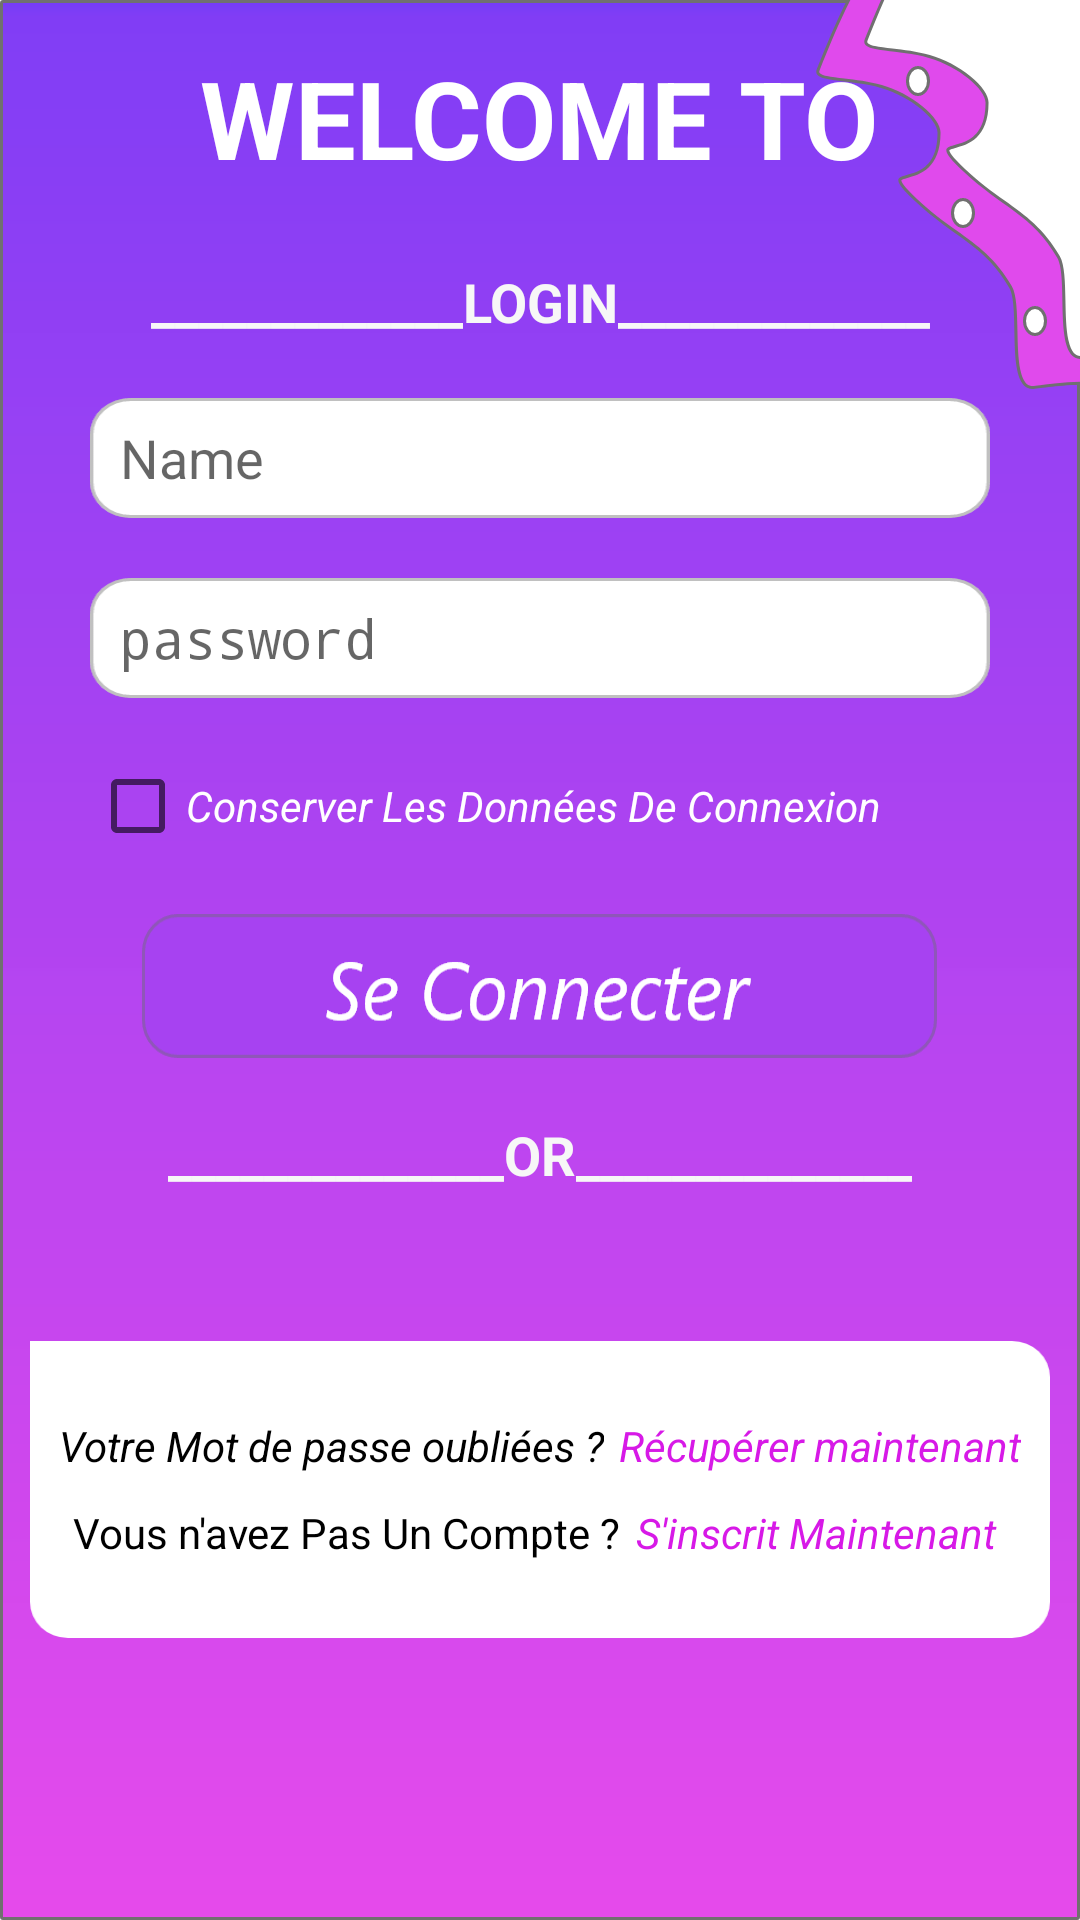

The Android layout XML behind this screen, and the referenced resources:
<!-- AndroidManifest.xml: activity theme smiapp -->
<!-- res/layout/activity_main.xml -->
<?xml version="1.0" encoding="utf-8"?>
<LinearLayout xmlns:android="http://schemas.android.com/apk/res/android"
    xmlns:app="http://schemas.android.com/apk/res-auto"
    xmlns:tools="http://schemas.android.com/tools"
    android:layout_width="match_parent"
    android:layout_height="match_parent"
    android:background="@drawable/acceuil"
    android:orientation="vertical"
    tools:context=".MainActivity">


    <ScrollView
        android:layout_width="match_parent"
        android:layout_height="wrap_content">

        <LinearLayout
            android:id="@+id/id_ly_login"
            android:layout_width="match_parent"
            android:layout_height="match_parent"
            android:orientation="vertical"
            android:visibility="visible">

            <LinearLayout
                android:layout_width="match_parent"
                android:layout_height="wrap_content"
                android:layout_marginTop="10dp"
                android:layout_marginBottom="20dp"
                android:gravity="center"
                android:orientation="vertical">

                <TextView
                    android:id="@+id/textView5"
                    android:layout_width="wrap_content"
                    android:layout_height="wrap_content"
                    android:padding="5dp"
                    android:text="WELCOME TO"
                    android:textColor="@color/colorblak"
                    android:textSize="36sp"
                    android:textStyle="bold" />

                <ImageView
                    android:id="@+id/imageView"
                    android:layout_width="wrap_content"
                    android:layout_height="wrap_content"
                    android:visibility="visible"
                    app:srcCompat="@drawable/icon_smiapp"

                    />

            </LinearLayout>

            <LinearLayout
                android:layout_width="match_parent"
                android:layout_height="wrap_content"
                android:layout_marginBottom="40dp"
                android:gravity="center_horizontal"
                android:orientation="vertical">

                <TextView
                    android:layout_width="match_parent"
                    android:layout_height="wrap_content"
                    android:layout_marginBottom="20dp"
                    android:gravity="center"
                    android:text="_____________LOGIN_____________"
                    android:textColor="@color/colorface1"
                    android:textSize="18sp"
                    android:textStyle="bold"></TextView>

                <EditText
                    android:id="@+id/id_edittext_name_login"
                    android:layout_width="300dp"
                    android:layout_height="wrap_content"
                    android:layout_marginBottom="20dp"
                    android:background="@drawable/rectangle_3"
                    android:paddingLeft="10dp"
                    android:hint="Name"
                    android:inputType="textPersonName" />

                <EditText
                    android:id="@+id/id_editText_password_login"
                    android:layout_width="300dp"
                    android:layout_height="wrap_content"
                    android:layout_marginBottom="20dp"
                    android:background="@drawable/rectangle_3"
                    android:paddingLeft="10dp"
                    android:hint="password"
                    android:inputType="textPassword" />


                <CheckBox
                    android:id="@+id/id_checkBox_login"
                    android:layout_width="300dp"
                    android:layout_height="wrap_content"
                    android:layout_marginBottom="20dp"
                    android:text="Conserver Les Données De Connexion"
                    android:textColor="@color/colorblak"
                    android:textStyle="italic" />


                <Button
                    android:id="@+id/id_button_login"
                    android:layout_width="wrap_content"
                    android:layout_height="wrap_content"
                    android:layout_marginBottom="20dp"
                    android:background="@drawable/se_connecter"
                    android:onClick="login"
                    android:textColor="@color/colorblak" />

                <TextView
                    android:layout_width="match_parent"
                    android:layout_height="wrap_content"
                    android:gravity="center"
                    android:text="______________OR______________"
                    android:textColor="@color/colorface1"
                    android:textSize="18sp"
                    android:textStyle="bold"></TextView>


            </LinearLayout>

            <LinearLayout
                android:layout_width="match_parent"
                android:layout_height="wrap_content"
                android:layout_margin="10dp"
                android:background="@drawable/rectangle_2"
                android:gravity="center"
                android:orientation="vertical">

                <LinearLayout
                    android:layout_width="wrap_content"
                    android:layout_height="wrap_content"
                    android:layout_marginBottom="10dp"
                    android:orientation="horizontal">

                    <TextView
                        android:id="@+id/textView2"
                        android:layout_width="0dp"
                        android:layout_height="wrap_content"
                        android:layout_marginRight="5dp"
                        android:layout_weight="1"
                        android:text="Votre Mot de passe oubliées ?"
                        android:textColor="@color/colordrak"
                        android:textStyle="italic" />

                    <TextView
                        android:id="@+id/id_textview_recuperer"
                        android:layout_width="wrap_content"
                        android:layout_height="wrap_content"
                        android:onClick="recuperer"
                        android:text="Récupérer maintenant"
                        android:textColor="@color/colorxd"
                        android:textStyle="italic" />

                </LinearLayout>

                <LinearLayout
                    android:layout_width="wrap_content"
                    android:layout_height="wrap_content"
                    android:orientation="horizontal">

                    <TextView
                        android:id="@+id/textView"
                        android:layout_width="0dp"
                        android:layout_height="wrap_content"
                        android:layout_marginRight="5dp"
                        android:layout_weight="1"
                        android:text="Vous n'avez Pas Un Compte ?"
                        android:textColor="@color/colordrak" />

                    <TextView
                        android:id="@+id/id_textview_registre"
                        android:layout_width="wrap_content"
                        android:layout_height="wrap_content"
                        android:onClick="registre"
                        android:text="S'inscrit Maintenant "
                        android:textColor="@color/colorxd"
                        android:textStyle="italic" />
                </LinearLayout>



            </LinearLayout>

        </LinearLayout>

    </ScrollView>


    <ScrollView
        android:layout_width="match_parent"
        android:layout_height="wrap_content"

        >

        <LinearLayout
            android:id="@+id/id_ly_recuperation"
            android:layout_width="match_parent"
            android:layout_height="wrap_content"
            android:gravity="center_horizontal"
            android:orientation="vertical"
            android:visibility="gone">

            <ImageView
                android:id="@+id/imageView4"
                android:layout_width="wrap_content"
                android:layout_height="wrap_content"
                android:layout_marginTop="40dp"
                app:srcCompat="@drawable/icon_smiapp" />

            <EditText
                android:id="@+id/id_editText_email_recuperer"
                android:layout_width="300dp"
                android:layout_height="wrap_content"
                android:layout_marginTop="40dp"
                android:layout_marginBottom="20dp"
                android:background="@drawable/rectangle_3"
                android:paddingLeft="10dp"
                android:ems="10"
                android:hint="Email"
                android:inputType="textEmailAddress"
                android:visibility="visible" />

            <Button
                android:id="@+id/id_button_send_info"
                android:layout_width="200dp"
                android:layout_height="wrap_content"
                android:layout_marginBottom="10dp"
                android:background="@drawable/animationbuttonlogin"
                android:onClick="SendInfo"
                android:text="Send Info"
                android:textColor="@color/colorblak"
                android:visibility="visible" />

            <Button
                android:id="@+id/id_button_close"
                android:layout_width="200dp"
                android:layout_height="wrap_content"
                android:layout_marginBottom="100dp"
                android:background="@drawable/animationbuttonlogin"
                android:onClick="close"
                android:text="CLOSE"

                android:textColor="@color/colorblak"
                android:visibility="visible" />

            <TextView
                android:id="@+id/textView3"
                android:layout_width="wrap_content"
                android:layout_height="wrap_content"
                android:layout_marginBottom="100dp"
                android:background="@color/colorAccent"
                android:onClick="registre"
                android:padding="5dp"
                android:text="you can Registre Now"
                android:textColor="@color/colorblak"
                android:textSize="30sp" />

        </LinearLayout>
    </ScrollView>


</LinearLayout>
<!-- resources referenced by this layout -->
<resources>
  <color name="colorAccent">#D81B60</color>
  <color name="colorblak">#FFFFFF</color>
  <color name="colordrak">#000000</color>
  <color name="colorface1">#F7F7F7</color>
  <color name="colorxd">#D719E7</color>
  <!-- drawable acceuil: png bitmap (drawable-hdpi, 23663 bytes) -->
  <!-- drawable animationbuttonlogin (drawable) -->
  <?xml version="1.0" encoding="utf-8"?>
  <selector xmlns:android="http://schemas.android.com/apk/res/android">
      <item android:state_pressed="true">
          <shape android:shape="rectangle">
  
              <corners android:radius="5dp"></corners>
  
              <stroke android:color="@color/colorface1" android:width="5dp"></stroke>
  
  
          </shape>
      </item>
      <item >
          <shape android:shape="rectangle">
  
              <corners android:radius="5dp"></corners>
              <solid  android:color="@color/blue"></solid>
              <padding
  
                  android:right="5pt"
                  android:left="5pt"
  
                  ></padding>
  
          </shape>
      </item>
  </selector>
  <!-- drawable icon_smiapp: png bitmap (mipmap-hdpi, 3781 bytes) -->
  <!-- drawable rectangle_2: png bitmap (drawable-hdpi, 2370 bytes) -->
  <!-- drawable rectangle_3: png bitmap (drawable-hdpi, 2042 bytes) -->
  <!-- drawable se_connecter: png bitmap (drawable-hdpi, 4886 bytes) -->
  <style name="smiapp" parent="Theme.AppCompat.Light.NoActionBar">
          
          <item name="colorPrimary">@color/colorPrimary</item>
          <item name="colorPrimaryDark">@color/colordrak</item>
          <item name="colorAccent">@color/colorAccent</item>
  
      </style>
  <color name="blue">#3360ff</color>
  <color name="colorPrimary">@color/colorxd</color>
</resources>
